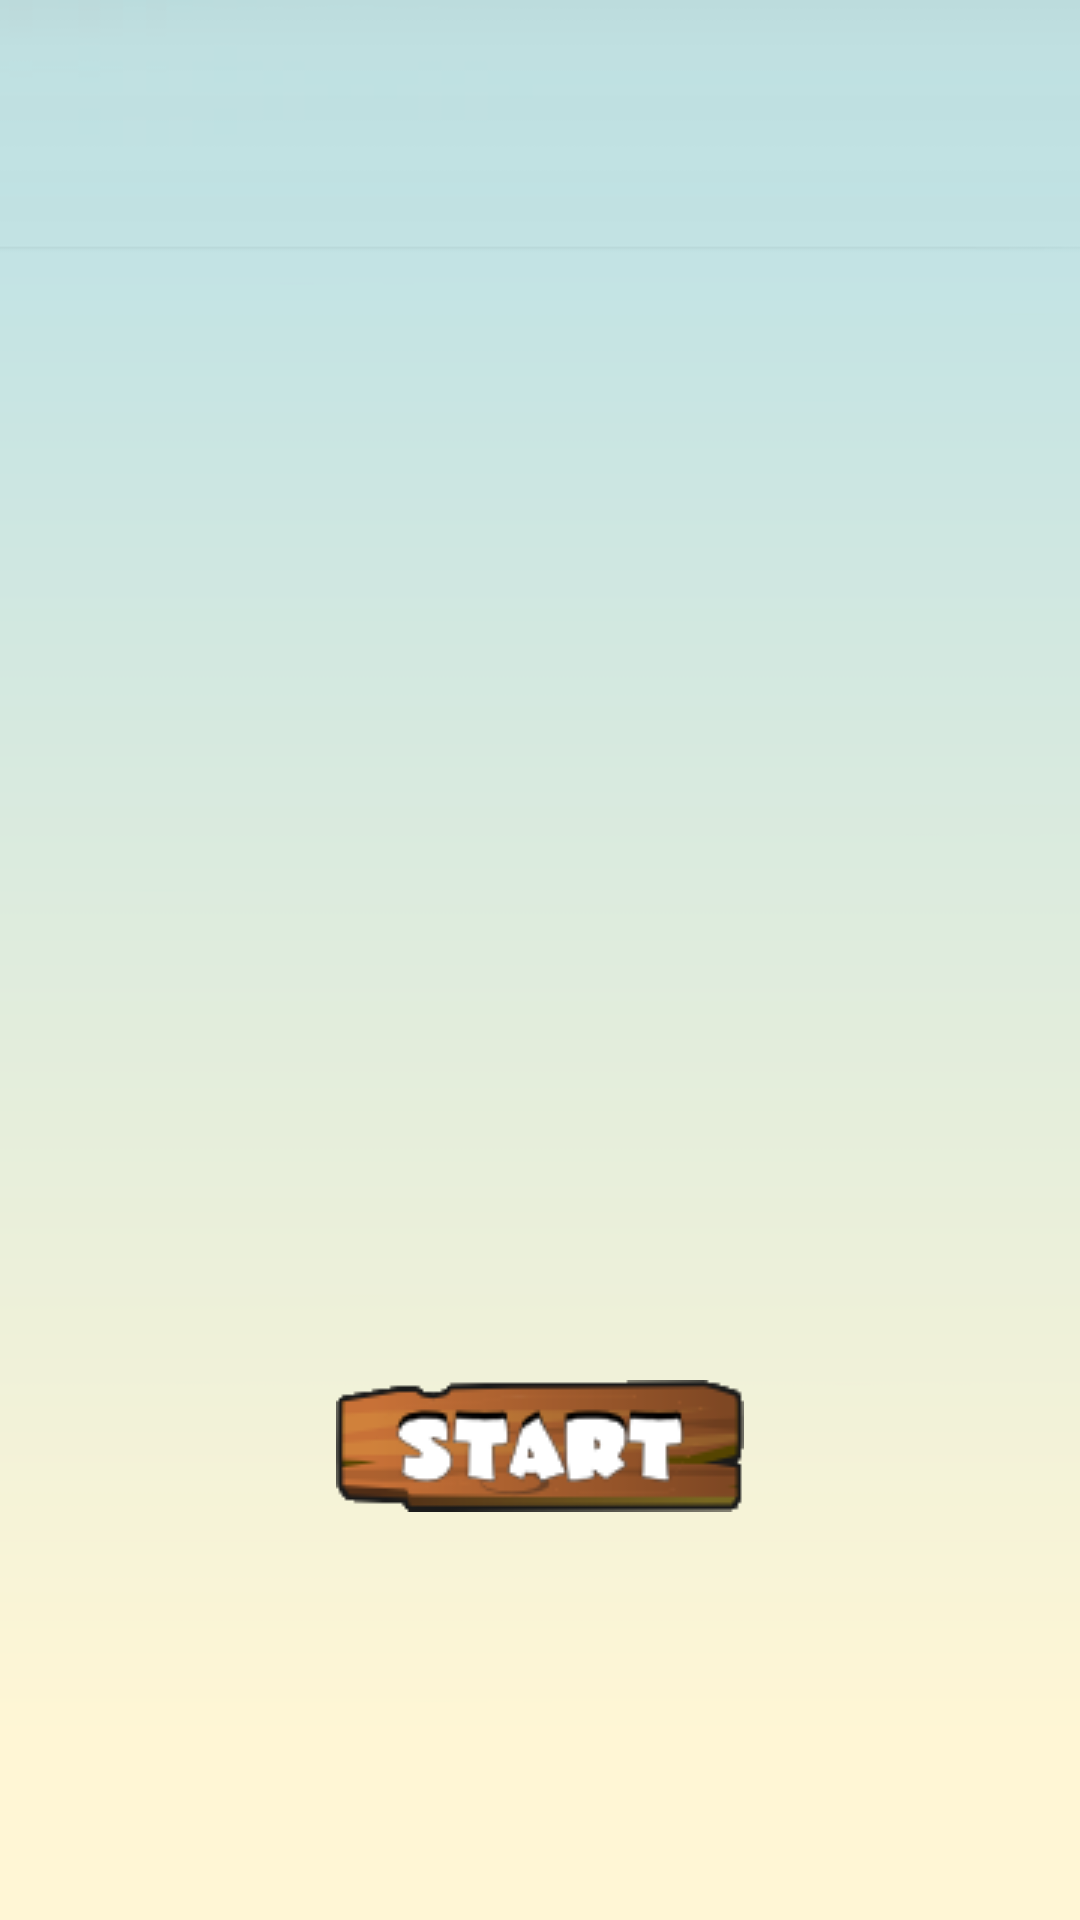

Write the Android layout XML for this screen, with the resource values it uses.
<!-- AndroidManifest.xml: application theme Theme.Tp_game -->
<!-- res/layout/activity_start.xml -->
<?xml version="1.0" encoding="utf-8"?>
<LinearLayout xmlns:android="http://schemas.android.com/apk/res/android"
    xmlns:app="http://schemas.android.com/apk/res-auto"
    xmlns:tools="http://schemas.android.com/tools"
    android:layout_width="match_parent"
    android:layout_height="match_parent"
    tools:context=".StartActivity"
    android:background="@drawable/background">

    <LinearLayout
        android:id="@+id/layoutContainer"
        android:layout_width="match_parent"
        android:layout_height="match_parent"
        android:orientation="vertical" >



        <RelativeLayout
            android:id="@+id/root"
            android:paddingBottom="20dp"
            android:paddingLeft="20dp"
            android:paddingRight="20dp"
            android:paddingTop="30dp"
            android:layout_width="match_parent"
            android:layout_height="wrap_content">

            <ImageView
                android:id="@+id/imageView1"
                android:layout_width="300dp"
                android:layout_height="400dp"
                android:layout_centerHorizontal="true"
                android:background="@drawable/logo_application" />


        </RelativeLayout>

        <RelativeLayout
            android:id="@+id/button_start"
            android:paddingTop="10dp"
            android:paddingBottom="10dp"
            android:layout_width="match_parent"
            android:layout_height="wrap_content">

            <ImageButton
                android:id="@+id/button"
                android:background="@drawable/button_start"
                android:layout_centerHorizontal="true"
                android:layout_width="wrap_content"
                android:layout_height="wrap_content" />

        </RelativeLayout>


    </LinearLayout>

</LinearLayout>
<!-- resources referenced by this layout -->
<resources>
  <!-- drawable background: png bitmap (drawable, 5936 bytes) -->
  <!-- drawable button_start: png bitmap (drawable, 7542 bytes) -->
  <style name="Theme.Tp_game" parent="Theme.MaterialComponents.DayNight.NoActionBar">
          
          <item name="colorPrimary">@color/purple_500</item>
          <item name="colorPrimaryVariant">@color/purple_700</item>
          <item name="colorOnPrimary">@color/white</item>
          
          <item name="colorSecondary">@color/teal_200</item>
          <item name="colorSecondaryVariant">@color/teal_700</item>
          <item name="colorOnSecondary">@color/black</item>
          
          <item name="android:statusBarColor" tools:targetApi="l">?attr/colorPrimaryVariant</item>
          
      </style>
  <!-- not gathered from this repository: default colours our renderer supplied (Android Studio template values) -->
  <color name="purple_500">#FF6200EE</color>
  <color name="purple_700">#FF3700B3</color>
  <color name="teal_200">#FF03DAC5</color>
  <color name="teal_700">#FF018786</color>
  <color name="black">#FF000000</color>
  <color name="white">#FFFFFFFF</color>
</resources>
